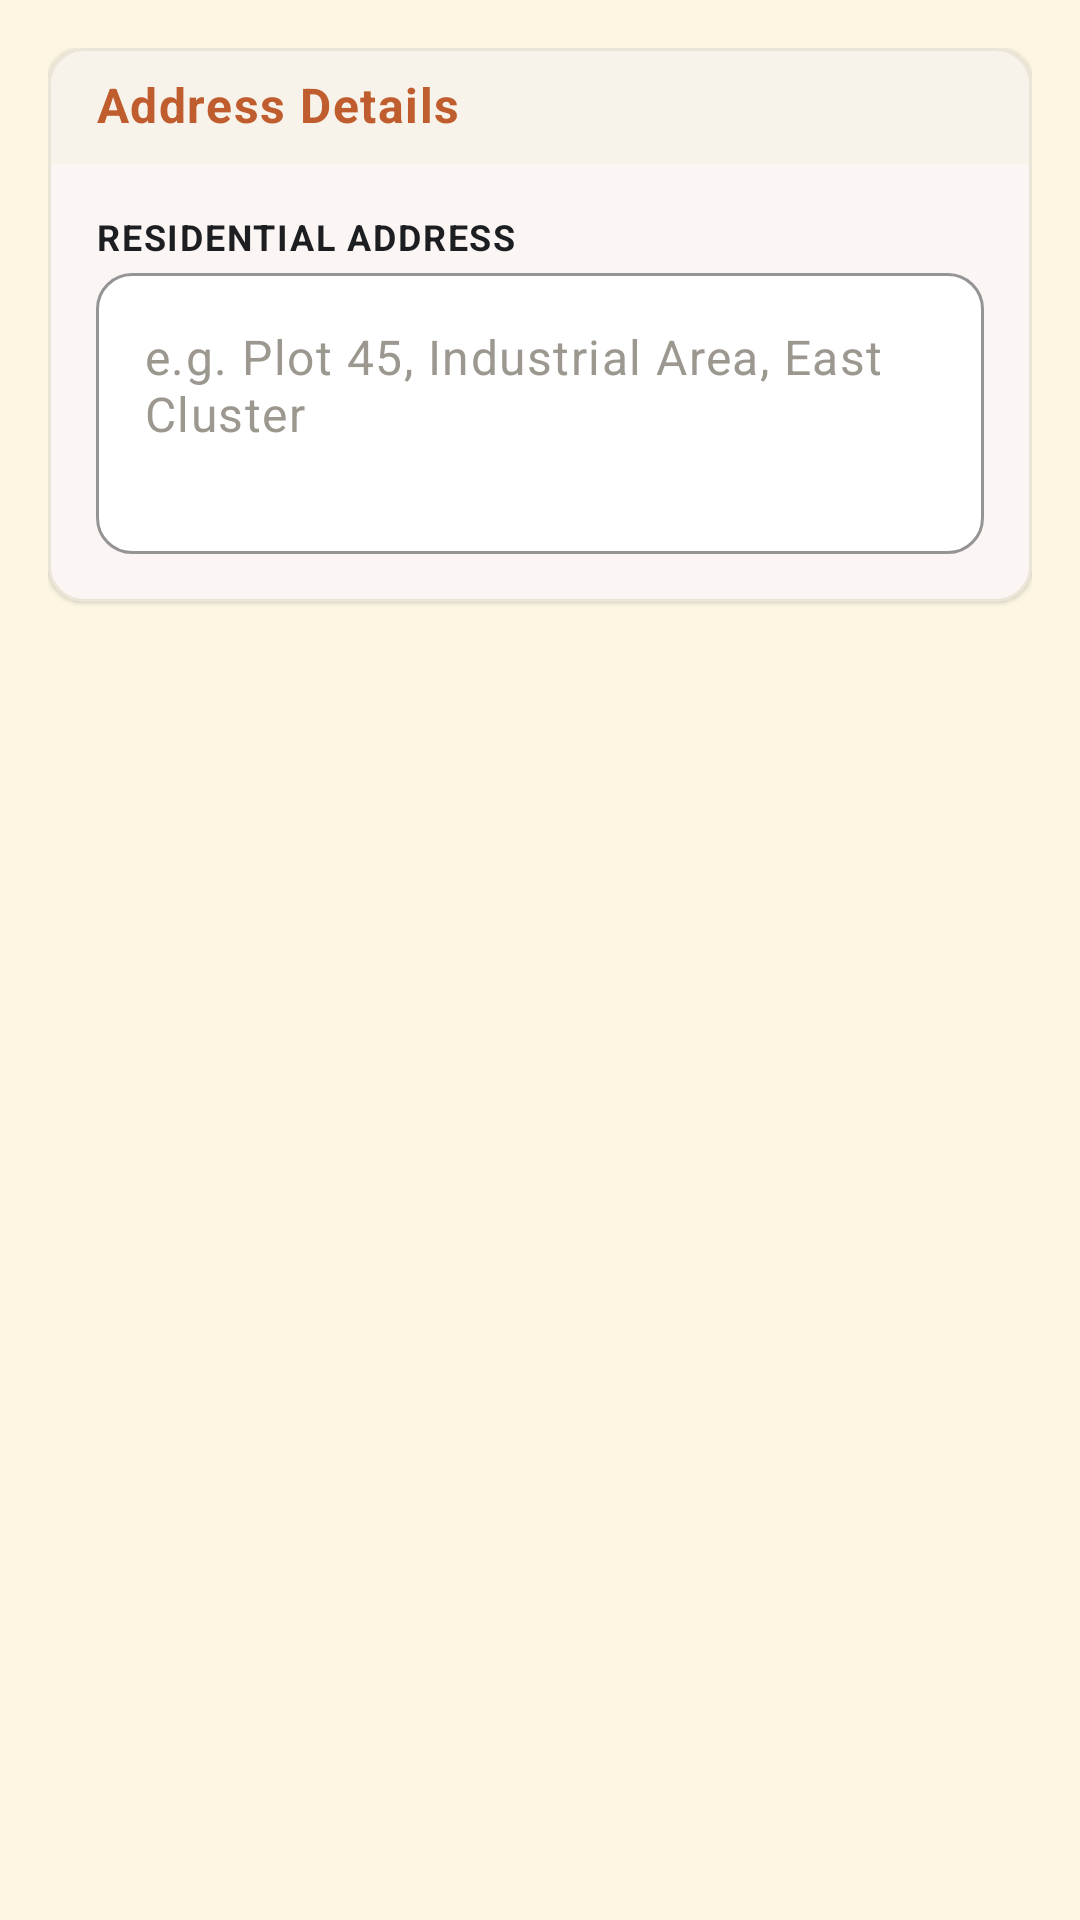

The Android layout XML behind this screen, and the referenced resources:
<!-- AndroidManifest.xml: application theme Theme.TerraLink -->
<!-- res/layout/fragment_address_group.xml -->
<?xml version="1.0" encoding="utf-8"?>
<androidx.core.widget.NestedScrollView
    xmlns:android="http://schemas.android.com/apk/res/android"
    xmlns:app="http://schemas.android.com/apk/res-auto"
    xmlns:tools="http://schemas.android.com/tools"
    android:layout_width="match_parent"
    android:layout_height="match_parent"
    android:fillViewport="true">

    <LinearLayout
        android:layout_width="match_parent"
        android:layout_height="wrap_content"
        android:orientation="vertical"
        android:padding="16dp">

        
        <com.google.android.material.card.MaterialCardView
            android:layout_width="match_parent"
            android:layout_height="wrap_content"
            app:cardBackgroundColor="@color/surface_card"
            app:cardCornerRadius="12dp"
            app:cardElevation="1dp"
            app:strokeColor="@color/surface_stroke"
            app:strokeWidth="1dp">

            <LinearLayout
                android:layout_width="match_parent"
                android:layout_height="wrap_content"
                android:orientation="vertical">

                
                <TextView
                    android:id="@+id/tvCardHeader"
                    android:layout_width="match_parent"
                    android:layout_height="wrap_content"
                    android:background="@color/surface_card_subtle"
                    android:paddingHorizontal="16dp"
                    android:paddingTop="8dp"
                    android:paddingBottom="9dp"
                    android:text="Address Details"
                    android:textColor="@color/terracotta_primary"
                    android:textAppearance="?attr/textAppearanceBodyLarge"
                    android:textStyle="bold" />

                
                <LinearLayout
                    android:layout_width="match_parent"
                    android:layout_height="wrap_content"
                    android:orientation="vertical"
                    android:padding="16dp">

                    
                    <TextView
                        android:id="@+id/tvAddressLabel"
                        android:layout_width="match_parent"
                        android:layout_height="wrap_content"
                        android:layout_marginBottom="4dp"
                        android:letterSpacing="0.05"
                        android:text="RESIDENTIAL ADDRESS"
                        android:textAllCaps="true"
                        android:textColor="@color/navy_text_primary"
                        android:textStyle="bold"
                        android:textSize="12sp" />

                    <com.google.android.material.textfield.TextInputLayout
                        android:id="@+id/tilAddress"
                        style="@style/Widget.TerraLink.TextInputLayout"
                        android:layout_width="match_parent"
                        android:layout_height="wrap_content"
                        app:boxCornerRadiusBottomEnd="12dp"
                        app:boxCornerRadiusBottomStart="12dp"
                        app:boxCornerRadiusTopEnd="12dp"
                        app:boxCornerRadiusTopStart="12dp"
                        app:boxStrokeColor="@color/surface_stroke"
                        app:hintEnabled="false">

                        <com.google.android.material.textfield.TextInputEditText
                            android:id="@+id/etAddress"
                            android:layout_width="match_parent"
                            android:layout_height="wrap_content"
                            android:minLines="3"
                            android:gravity="top|start"
                            android:hint="e.g. Plot 45, Industrial Area, East Cluster"
                            android:inputType="textPostalAddress|textMultiLine"
                            android:textColor="@color/navy_text_primary"
                            android:textColorHint="@color/text_muted"
                            android:textSize="16sp" />

                    </com.google.android.material.textfield.TextInputLayout>












                </LinearLayout>

            </LinearLayout>

        </com.google.android.material.card.MaterialCardView>

    </LinearLayout>

</androidx.core.widget.NestedScrollView>
<!-- resources referenced by this layout -->
<resources>
  <color name="navy_text_primary">#1C1E21</color>
  <color name="status_red">#DC2626</color>
  <color name="surface_card">#FFFFFF</color>
  <color name="surface_card_subtle">#F7F3EB</color>
  <color name="surface_stroke">#EBE5D8</color>
  <color name="terracotta_primary">#C05D2E</color>
  <color name="text_muted">#9C9890</color>
  <style name="Widget.TerraLink.TextInputLayout" parent="Widget.Material3.TextInputLayout.OutlinedBox">
          <item name="boxStrokeColor">@color/terracotta_primary</item>
          <item name="boxCornerRadiusTopStart">12dp</item>
          <item name="boxCornerRadiusTopEnd">12dp</item>
          <item name="boxCornerRadiusBottomStart">12dp</item>
          <item name="boxCornerRadiusBottomEnd">12dp</item>
          <item name="boxStrokeWidth">1dp</item>
          <item name="boxStrokeWidthFocused">2dp</item>
          <item name="boxBackgroundColor">@color/surface_card</item>
          <item name="hintTextColor">@color/text_secondary</item>
          <item name="errorTextColor">@color/status_red</item>
          <item name="boxStrokeErrorColor">@color/status_red</item>
      </style>
  <style name="Theme.TerraLink" parent="Theme.Material3.Light.NoActionBar">
          <item name="colorPrimary">@color/terracotta_primary</item>
          <item name="colorOnPrimary">@color/on_terracotta</item>
          <item name="colorPrimaryContainer">@color/terracotta_container</item>
          <item name="colorOnPrimaryContainer">@color/terracotta_dark</item>
  
          <item name="colorSecondary">@color/olive_secondary</item>
          <item name="colorOnSecondary">@color/on_terracotta</item>
          <item name="colorSecondaryContainer">@color/olive_container</item>
          <item name="colorOnSecondaryContainer">@color/olive_secondary</item>
  
          <item name="android:colorBackground">@color/bg_cream</item>
          <item name="colorOnBackground">@color/navy_text_primary</item>
  
          <item name="colorSurface">@color/surface_card</item>
          <item name="colorOnSurface">@color/navy_text_primary</item>
          <item name="colorSurfaceVariant">@color/surface_card_subtle</item>
          <item name="colorOnSurfaceVariant">@color/text_secondary</item>
          <item name="colorOutline">@color/surface_stroke</item>
          <item name="colorOutlineVariant">@color/stepper_track</item>
  
          <item name="colorError">@color/status_red</item>
          <item name="colorErrorContainer">@color/status_red_bg</item>
  
          
          <item name="android:statusBarColor">@color/bg_cream</item>
          <item name="android:windowLightStatusBar">true</item>
          <item name="android:navigationBarColor">@color/surface_card</item>
          <item name="android:windowLightNavigationBar" tools:targetApi="27">true</item>
      </style>
  <color name="text_secondary">#6E6B65</color>
  <color name="on_terracotta">#FFFFFF</color>
  <color name="terracotta_container">#FBECE5</color>
  <color name="terracotta_dark">#9C3D19</color>
  <color name="olive_secondary">#77804B</color>
  <color name="olive_container">#EFF2E1</color>
  <color name="bg_cream">#FDF6E3</color>
  <color name="stepper_track">#E8DFD0</color>
  <color name="status_red_bg">#FEE2E2</color>
</resources>
